2-way image classification set "global-detection-dataset" from GitHub (Kejia928/global-detection-dataset); label vocabulary: has fish, no fish.

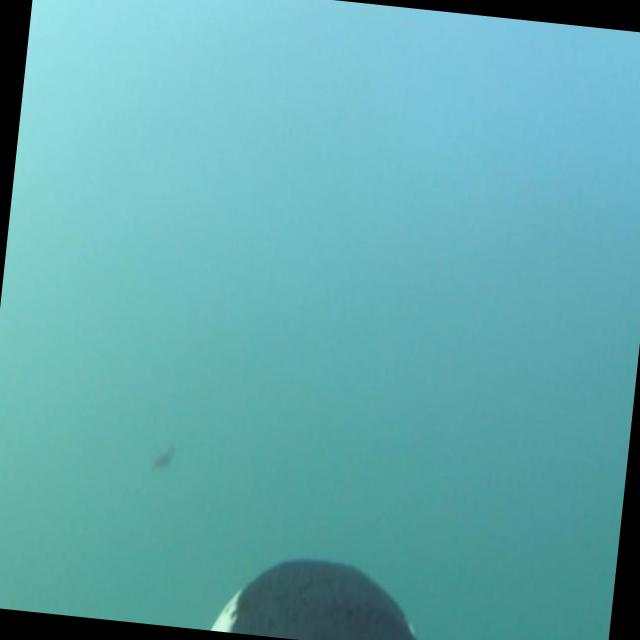
Label: has fish

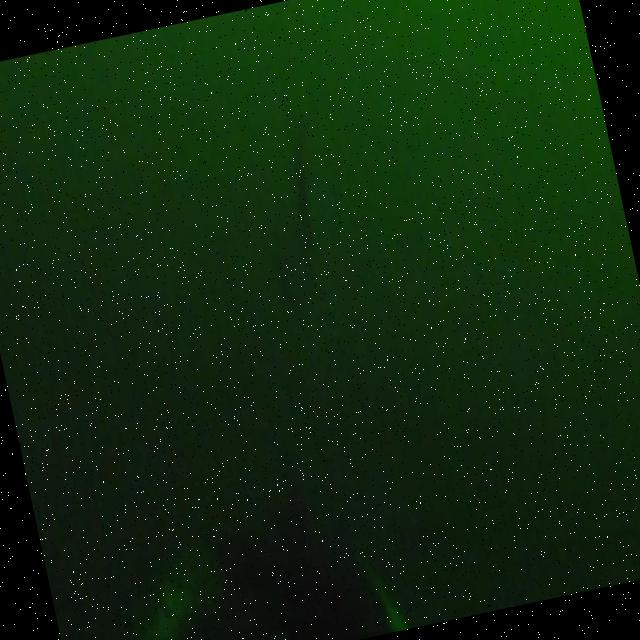
Label: has fish

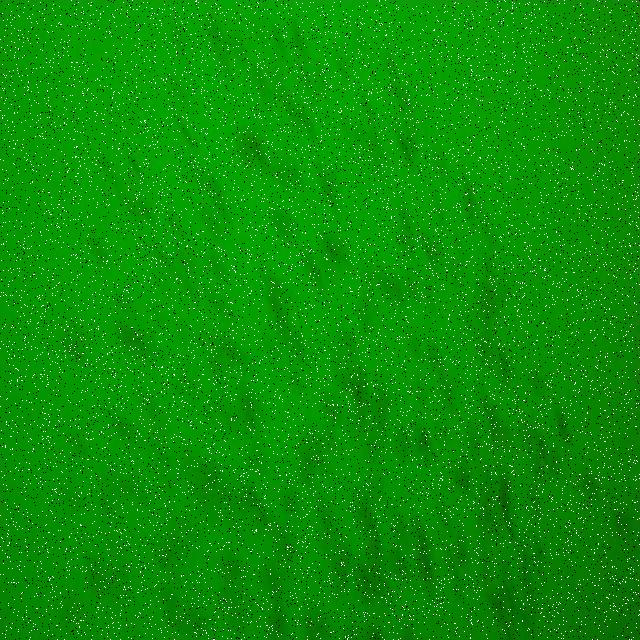
Label: has fish

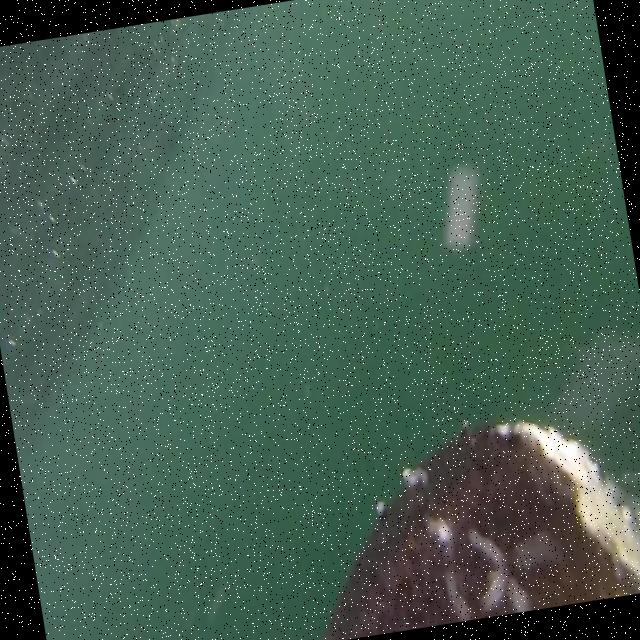
Label: no fish

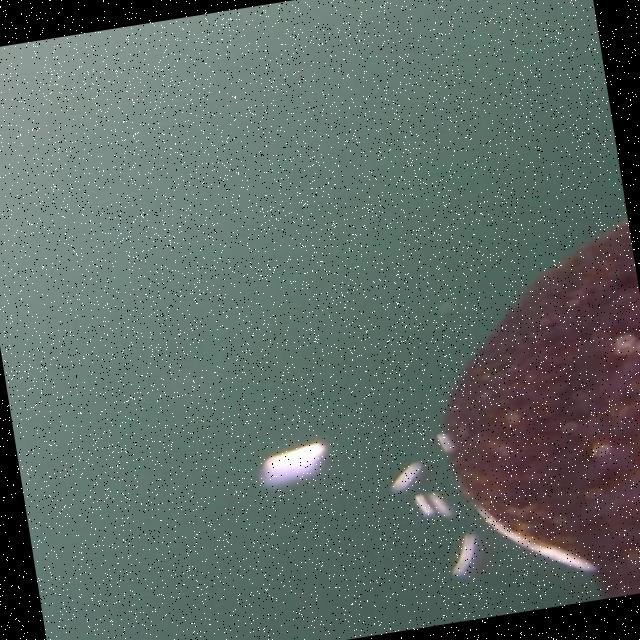
Label: no fish

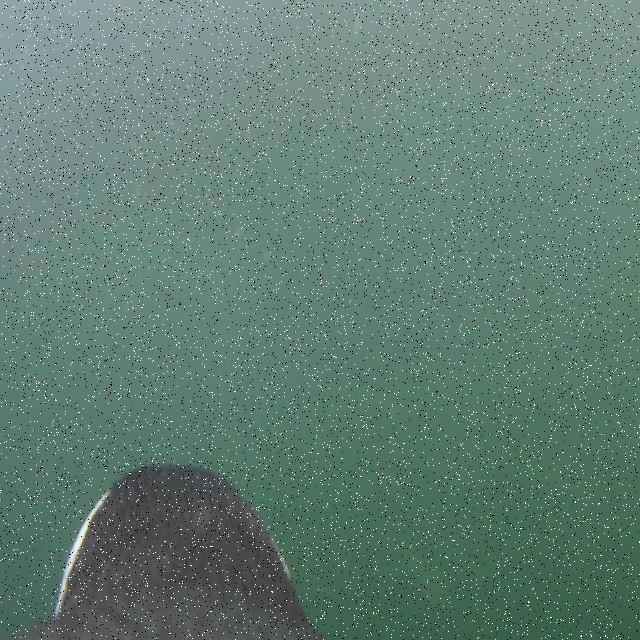
Label: no fish
